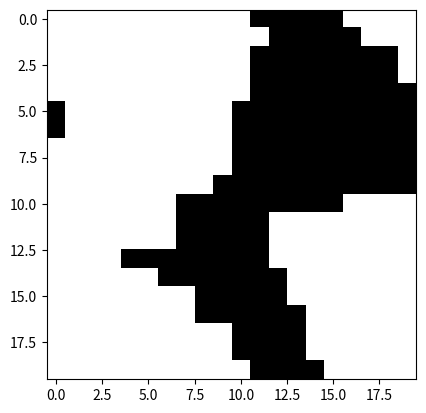

The matplotlib source for this figure:
# Simulates Ising model using Monte Carlo techniques
# By Amol Deshmukh, The City College of New York, May 2018

from __future__ import division
import numpy as np
import matplotlib.pyplot as plt

# To create an animation of the Ising model:
import matplotlib.animation as animation

# System parameters
N     = 20		# Number of lattice sites
N_sim = 10000	# Simulation steps
beta  = 0.01 	# Temperature

# Total energy of the system
def energy(state):
	energy=0
	for i in range(N-1):
		for j in range(N-1):
			energy+=-state[i,j]*(state[i+1,j]+state[i,j+1]) 	
	for i in range(N-1):						# Periodic boundary conditions
		energy+=-state[i,N-1]*(state[i+1,N-1]+state[i,0]) 
	for i in range(N-1):						# Periodic boundary conditions
		energy+=-state[N-1,i]*(state[N-1,i+1]+state[0,i])
	energy+=-state[N-1,N-1]*(state[N-1,0]+state[0,N-1])		# Last entry in the matrix
	return energy	


def update(state):
	for _ in range(N_sim):
		old_state=state
		old_ene = energy(old_state)
		i = np.random.randint(N)
		j = np.random.randint(N)
		state[i,j] = (-1)*state[i,j]
		new_ene = energy(state)
		delta_E=new_ene-old_ene
		if delta_E>0 or np.exp(-beta*delta_E)<np.random.uniform(0,1):
			state[i,j] = (-1)*state[i,j]

# Intial state
state = 2*np.random.randint(2, size=(N,N))-1
# Monte Carlo updates
update(state)

# Snapshot of the Ising model
plt.imshow(state, interpolation='nearest')
plt.gray()
plt.show()

exit()
